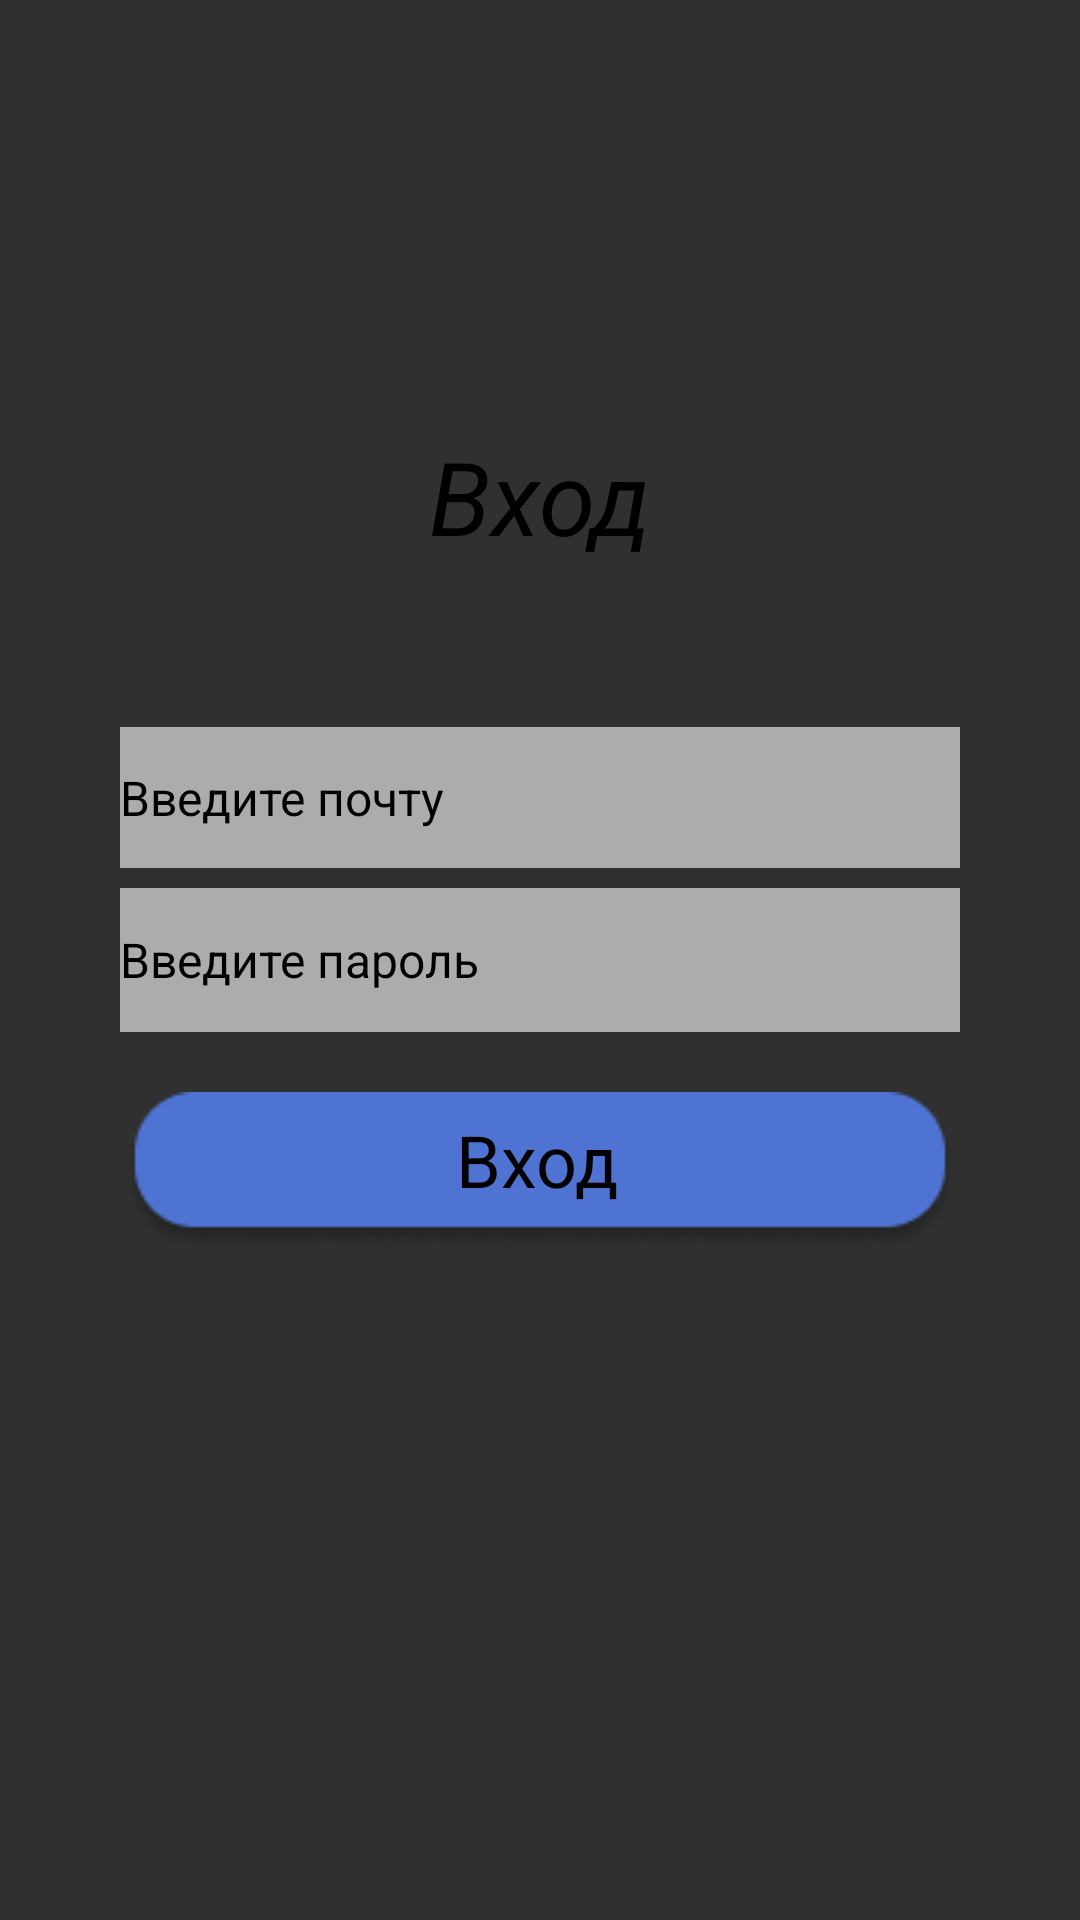

Write the Android layout XML for this screen, with the resource values it uses.
<!-- AndroidManifest.xml: application theme Theme.Design.NoActionBar -->
<!-- res/layout/activity_main.xml -->
<?xml version="1.0" encoding="utf-8"?>
<androidx.constraintlayout.widget.ConstraintLayout xmlns:android="http://schemas.android.com/apk/res/android"
    xmlns:app="http://schemas.android.com/apk/res-auto"
    xmlns:tools="http://schemas.android.com/tools"
    android:layout_width="match_parent"
    android:layout_height="match_parent"
    tools:context=".MainActivity">

    <ImageView
        android:id="@+id/imageView"
        android:layout_width="430dp"
        android:layout_height="960dp"
        android:tint="#C3FFFFFF"
        app:layout_constraintBottom_toBottomOf="parent"
        app:layout_constraintEnd_toEndOf="parent"
        app:layout_constraintHorizontal_bias="0.0"
        app:layout_constraintStart_toStartOf="parent"
        app:layout_constraintTop_toTopOf="parent"
        app:layout_constraintVertical_bias="0.509"
        app:srcCompat="@drawable/fontri" />

    <EditText
        android:id="@+id/editTextTextPassword"
        android:layout_width="280dp"
        android:layout_height="48dp"
        android:background="#99FFFFFF"
        android:ems="10"
        android:hint="Введите пароль"
        android:inputType="textPassword"
        android:textColor="#000000"
        android:textColorHint="#000000"
        android:textSize="16sp"
        app:layout_constraintBottom_toBottomOf="parent"
        app:layout_constraintEnd_toEndOf="parent"
        app:layout_constraintStart_toStartOf="parent"
        app:layout_constraintTop_toTopOf="parent" />

    <ImageView
        android:id="@+id/imageView4"
        android:layout_width="wrap_content"
        android:layout_height="wrap_content"
        android:layout_marginBottom="344dp"
        android:onClick="ClickBtnVhod"
        app:layout_constraintBottom_toBottomOf="parent"
        app:layout_constraintEnd_toEndOf="parent"
        app:layout_constraintHorizontal_bias="0.526"
        app:layout_constraintStart_toStartOf="parent"
        app:layout_constraintTop_toBottomOf="@+id/imageView5"
        app:layout_constraintVertical_bias="0.13999999"
        app:srcCompat="@drawable/btnblue" />

    <TextView
        android:id="@+id/textView"
        android:layout_width="wrap_content"
        android:layout_height="wrap_content"
        android:fontFamily="sans-serif"
        android:text="Вход"
        android:textColor="#000000"
        android:textSize="34sp"
        android:textStyle="italic"
        android:typeface="normal"
        app:layout_constraintBottom_toBottomOf="parent"
        app:layout_constraintEnd_toEndOf="parent"
        app:layout_constraintStart_toStartOf="parent"
        app:layout_constraintTop_toTopOf="parent"
        app:layout_constraintVertical_bias="0.24000001" />

    <EditText
        android:id="@+id/editTextTextEmailAddress"
        android:layout_width="280dp"
        android:layout_height="47dp"
        android:layout_marginBottom="16dp"
        android:background="#99FFFFFF"
        android:ems="10"
        android:hint="Введите почту"
        android:inputType="textEmailAddress"
        android:textColor="#000000"
        android:textColorHint="#000000"
        android:textSize="16sp"
        app:layout_constraintBottom_toBottomOf="parent"
        app:layout_constraintEnd_toEndOf="parent"
        app:layout_constraintStart_toStartOf="parent"
        app:layout_constraintTop_toTopOf="parent"
        app:layout_constraintVertical_bias="0.42000002" />

    <ImageView
        android:id="@+id/imageView5"
        android:layout_width="wrap_content"
        android:layout_height="wrap_content"
        android:onClick="ClickBtnVhod"
        app:layout_constraintBottom_toBottomOf="parent"
        app:layout_constraintEnd_toEndOf="parent"
        app:layout_constraintStart_toStartOf="parent"
        app:layout_constraintTop_toTopOf="parent"
        app:layout_constraintVertical_bias="0.62"
        app:srcCompat="@drawable/btnblue" />

    <TextView
        android:id="@+id/textView2"
        android:layout_width="wrap_content"
        android:layout_height="wrap_content"
        android:layout_marginBottom="8dp"
        android:onClick="ClickBtnVhod"
        android:text="Вход"
        android:textColor="#000000"
        android:textSize="24sp"
        app:layout_constraintBottom_toBottomOf="@+id/imageView5"
        app:layout_constraintEnd_toEndOf="@+id/imageView5"
        app:layout_constraintHorizontal_bias="0.495"
        app:layout_constraintStart_toStartOf="@+id/imageView5"
        app:layout_constraintTop_toTopOf="@+id/imageView5" />

    <ImageView
        android:id="@+id/imageView2"
        android:layout_width="40dp"
        android:layout_height="40dp"
        android:layout_marginStart="8dp"
        android:layout_marginTop="8dp"
        android:onClick="ClickBackBtn"
        app:layout_constraintBottom_toTopOf="@+id/textView"
        app:layout_constraintEnd_toEndOf="parent"
        app:layout_constraintHorizontal_bias="0.0"
        app:layout_constraintStart_toStartOf="parent"
        app:layout_constraintTop_toTopOf="parent"
        app:layout_constraintVertical_bias="0.0"
        app:srcCompat="@drawable/back" />

</androidx.constraintlayout.widget.ConstraintLayout>
<!-- resources referenced by this layout -->
<resources>
  <!-- drawable btnblue: png bitmap (drawable-v24, 3514 bytes) -->
</resources>
